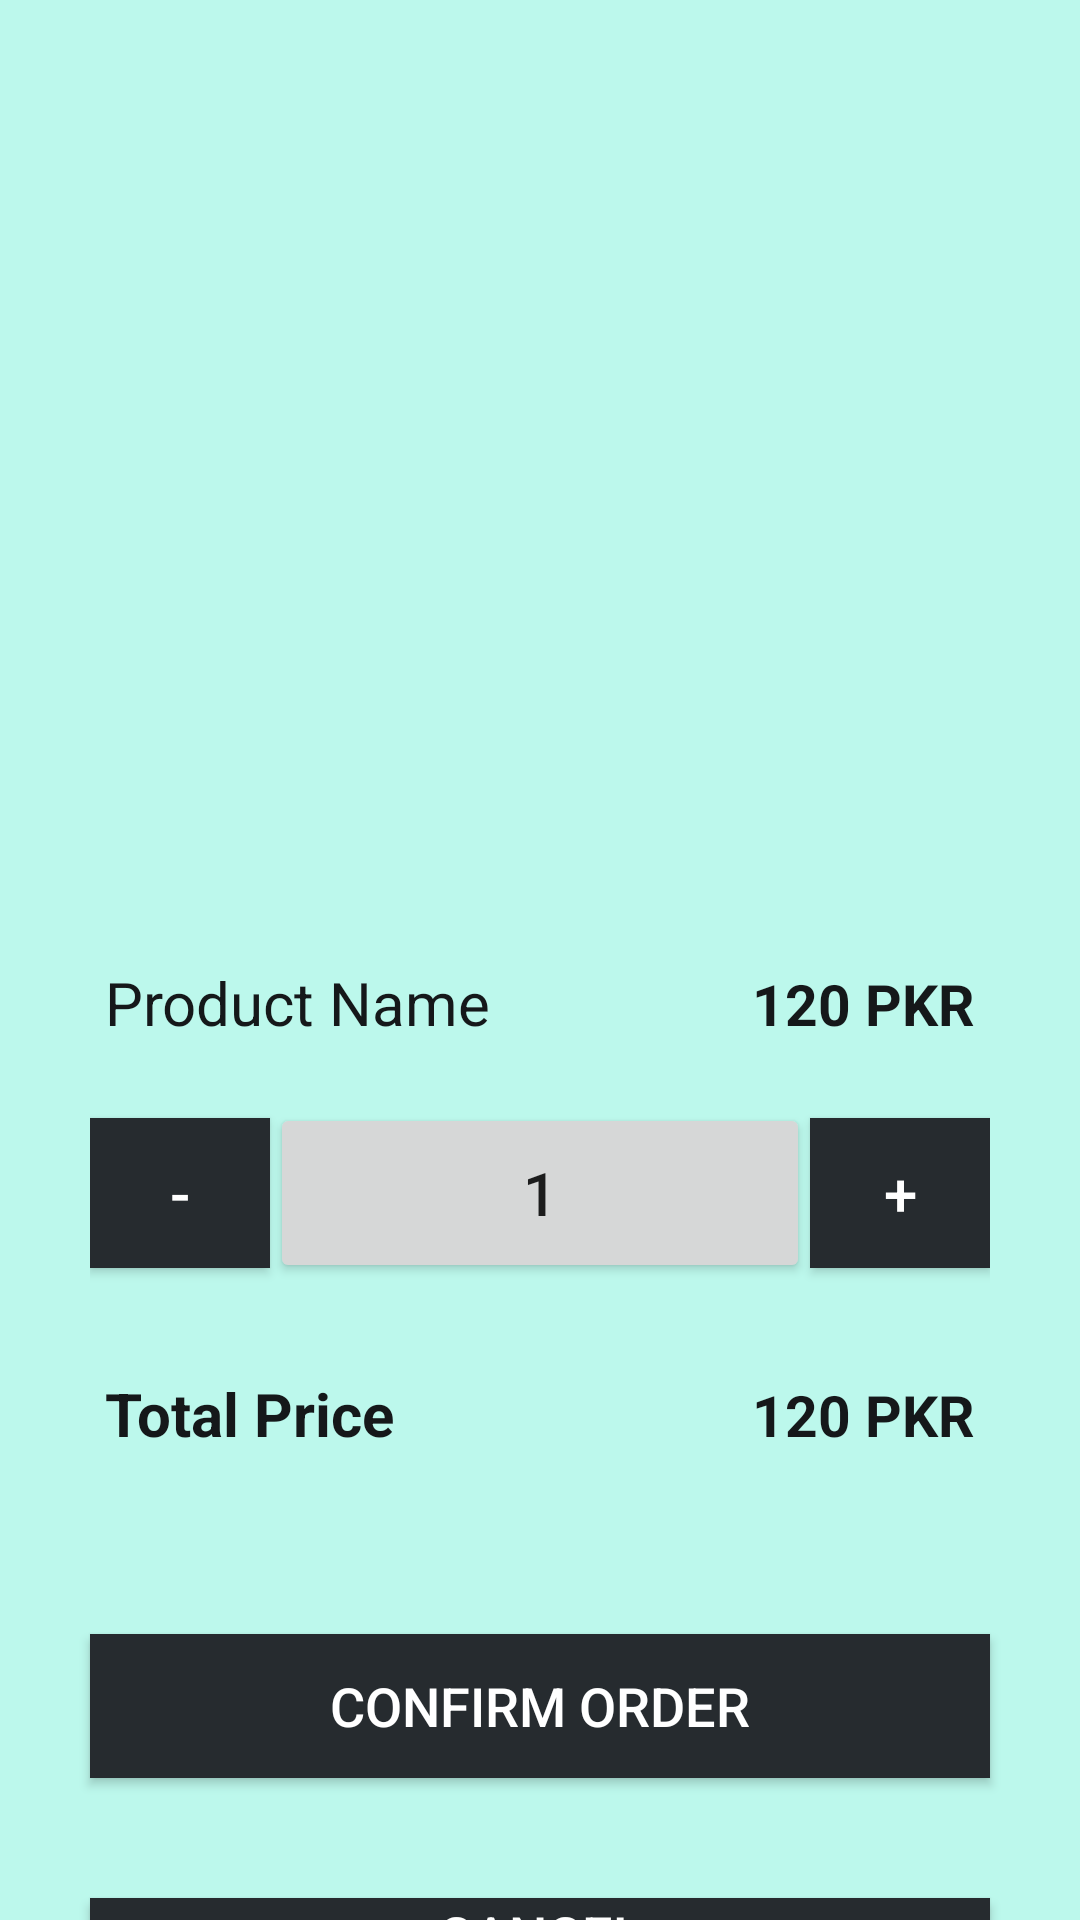

Reconstruct the res/layout file that produces this screen, plus the resources it refers to.
<!-- AndroidManifest.xml: application theme AppTheme -->
<!-- res/layout/activity_confirm_order.xml -->
<?xml version="1.0" encoding="utf-8"?>

<LinearLayout xmlns:android="http://schemas.android.com/apk/res/android"
    xmlns:tools="http://schemas.android.com/tools"
    android:layout_width="match_parent"
    android:layout_height="match_parent"
    android:background="@color/pturq"
    tools:context=".ConfirmOrder"
    android:orientation="vertical">


    <ImageView
        android:layout_weight="0.47"
        android:layout_width="match_parent"
        android:layout_height="0dp"
        android:id="@+id/proimg"/>


    <LinearLayout
        android:layout_width="match_parent"
        android:layout_height="0dp"
        android:layout_weight="0.53"
        android:orientation="vertical">
    <LinearLayout
        android:layout_width="match_parent"
        android:layout_height="wrap_content"
        android:id="@+id/nameprice"
        android:layout_below="@+id/proimg"
        android:layout_marginLeft="30dp"
        android:layout_marginRight="30dp"
        android:paddingStart="5dp"
        android:paddingEnd="5dp">

        <TextView
            android:paddingTop="20dp"
            android:paddingBottom="20dp"
            android:layout_width="0dp"
            android:layout_height="wrap_content"
            android:textSize="20sp"
            android:textColor="@color/txtclr"
            android:text="@string/proname"
            android:id="@+id/productname"
            android:layout_weight="0.5"
            />
        <TextView
            android:layout_width="0dp"
            android:layout_height="wrap_content"
            android:id="@+id/price"
            android:textColor="@color/txtclr"
            android:layout_weight="0.5"
            android:textStyle="bold"
            android:text="120 PKR"
            android:textAlignment="textEnd"
            android:textSize="19sp"
            />

    </LinearLayout>

    <LinearLayout
        android:layout_width="match_parent"
        android:layout_height="wrap_content"
        android:layout_marginLeft="30dp"
        android:layout_marginRight="30dp"
        android:layout_below="@+id/nameprice"
        android:id="@+id/quantitybtn">

        <Button
            android:layout_width="0dp"
            android:layout_height="50dp"
            android:id="@+id/decrement"
            android:text="@string/minus"
            android:onClick="decrement"
            android:layout_weight="0.2"
            android:textSize="20sp"
            android:background="@color/colorPrimaryDark"
            android:textColor="@color/white"/>
        <Button
            android:layout_width="0dp"
            android:layout_height="60dp"
            android:id="@+id/quan"
            android:text="@string/one"
            android:layout_weight="0.60"
            android:textSize="20sp"/>
        <Button
            android:layout_width="0dp"
            android:layout_height="50dp"
            android:id="@+id/increment"
            android:text="@string/plus"
            android:onClick="increment"
            android:layout_weight="0.2"
            android:textSize="20sp"
            android:background="@color/colorPrimaryDark"
            android:textColor="@color/white"/>

    </LinearLayout>

    <LinearLayout
        android:layout_marginTop="10dp"
        android:layout_width="match_parent"
        android:layout_height="wrap_content"
        android:id="@+id/total"
        android:layout_below="@+id/quantitybtn"
        android:layout_marginLeft="30dp"
        android:layout_marginRight="30dp"
        android:paddingEnd="5dp"
        android:paddingStart="5dp">

        <TextView
            android:paddingTop="20dp"
            android:paddingBottom="20dp"
            android:layout_width="0dp"
            android:layout_height="wrap_content"
            android:textSize="20sp"
            android:textColor="@color/txtclr"
            android:text="@string/totalp"
            android:id="@+id/totaltxt"
            android:textStyle="bold"
            android:layout_weight="0.5"
            />
        <TextView
            android:layout_width="0dp"
            android:layout_height="wrap_content"
            android:id="@+id/tprice"
            android:textColor="@color/txtclr"
            android:layout_weight="0.5"
            android:textStyle="bold"
            android:text="120 PKR"
            android:textAlignment="textEnd"
            android:textSize="19sp"
            />

    </LinearLayout>

    <Button
        android:layout_width="match_parent"
        android:layout_height="wrap_content"
        android:layout_below="@+id/total"
        android:background="@color/colorPrimaryDark"
        android:layout_marginEnd="30dp"
        android:layout_marginStart="30dp"
        android:textColor="@color/white"
        android:text="@string/confirm"
        android:textSize="18sp"
        android:id="@+id/conf"
        android:onClick="confirm"
        android:layout_marginTop="40dp"
        />

    <Button
        android:layout_width="match_parent"
        android:layout_height="wrap_content"
        android:layout_below="@+id/conf"
        android:background="@color/colorPrimaryDark"
        android:layout_marginEnd="30dp"
        android:layout_marginStart="30dp"
        android:textColor="@color/white"
        android:text="@string/cancel"
        android:textSize="18sp"
        android:onClick="cancel"
        android:layout_marginTop="40dp"
        />
    </LinearLayout>

</LinearLayout>
<!-- resources referenced by this layout -->
<resources>
  <color name="colorPrimaryDark">#262B2F</color>
  <color name="pturq">#BCF8EC</color>
  <color name="txtclr">#15181A</color>
  <color name="white">#fff</color>
  <string name="cancel">Cancel</string>
  <string name="confirm">Confirm Order</string>
  <string name="minus">-</string>
  <string name="one">1</string>
  <string name="plus">+</string>
  <string name="proname">Product Name</string>
  <string name="totalp">Total Price</string>
  <style name="AppTheme" parent="Theme.AppCompat.Light.NoActionBar">
          
          <item name="colorPrimary">@color/colorPrimary</item>
          <item name="colorPrimaryDark">@color/colorPrimaryDark</item>
          <item name="colorAccent">@color/colorAccent</item>
      </style>
  <color name="colorPrimary">#FCFCFC</color>
  <color name="colorAccent">#65655E</color>
</resources>
